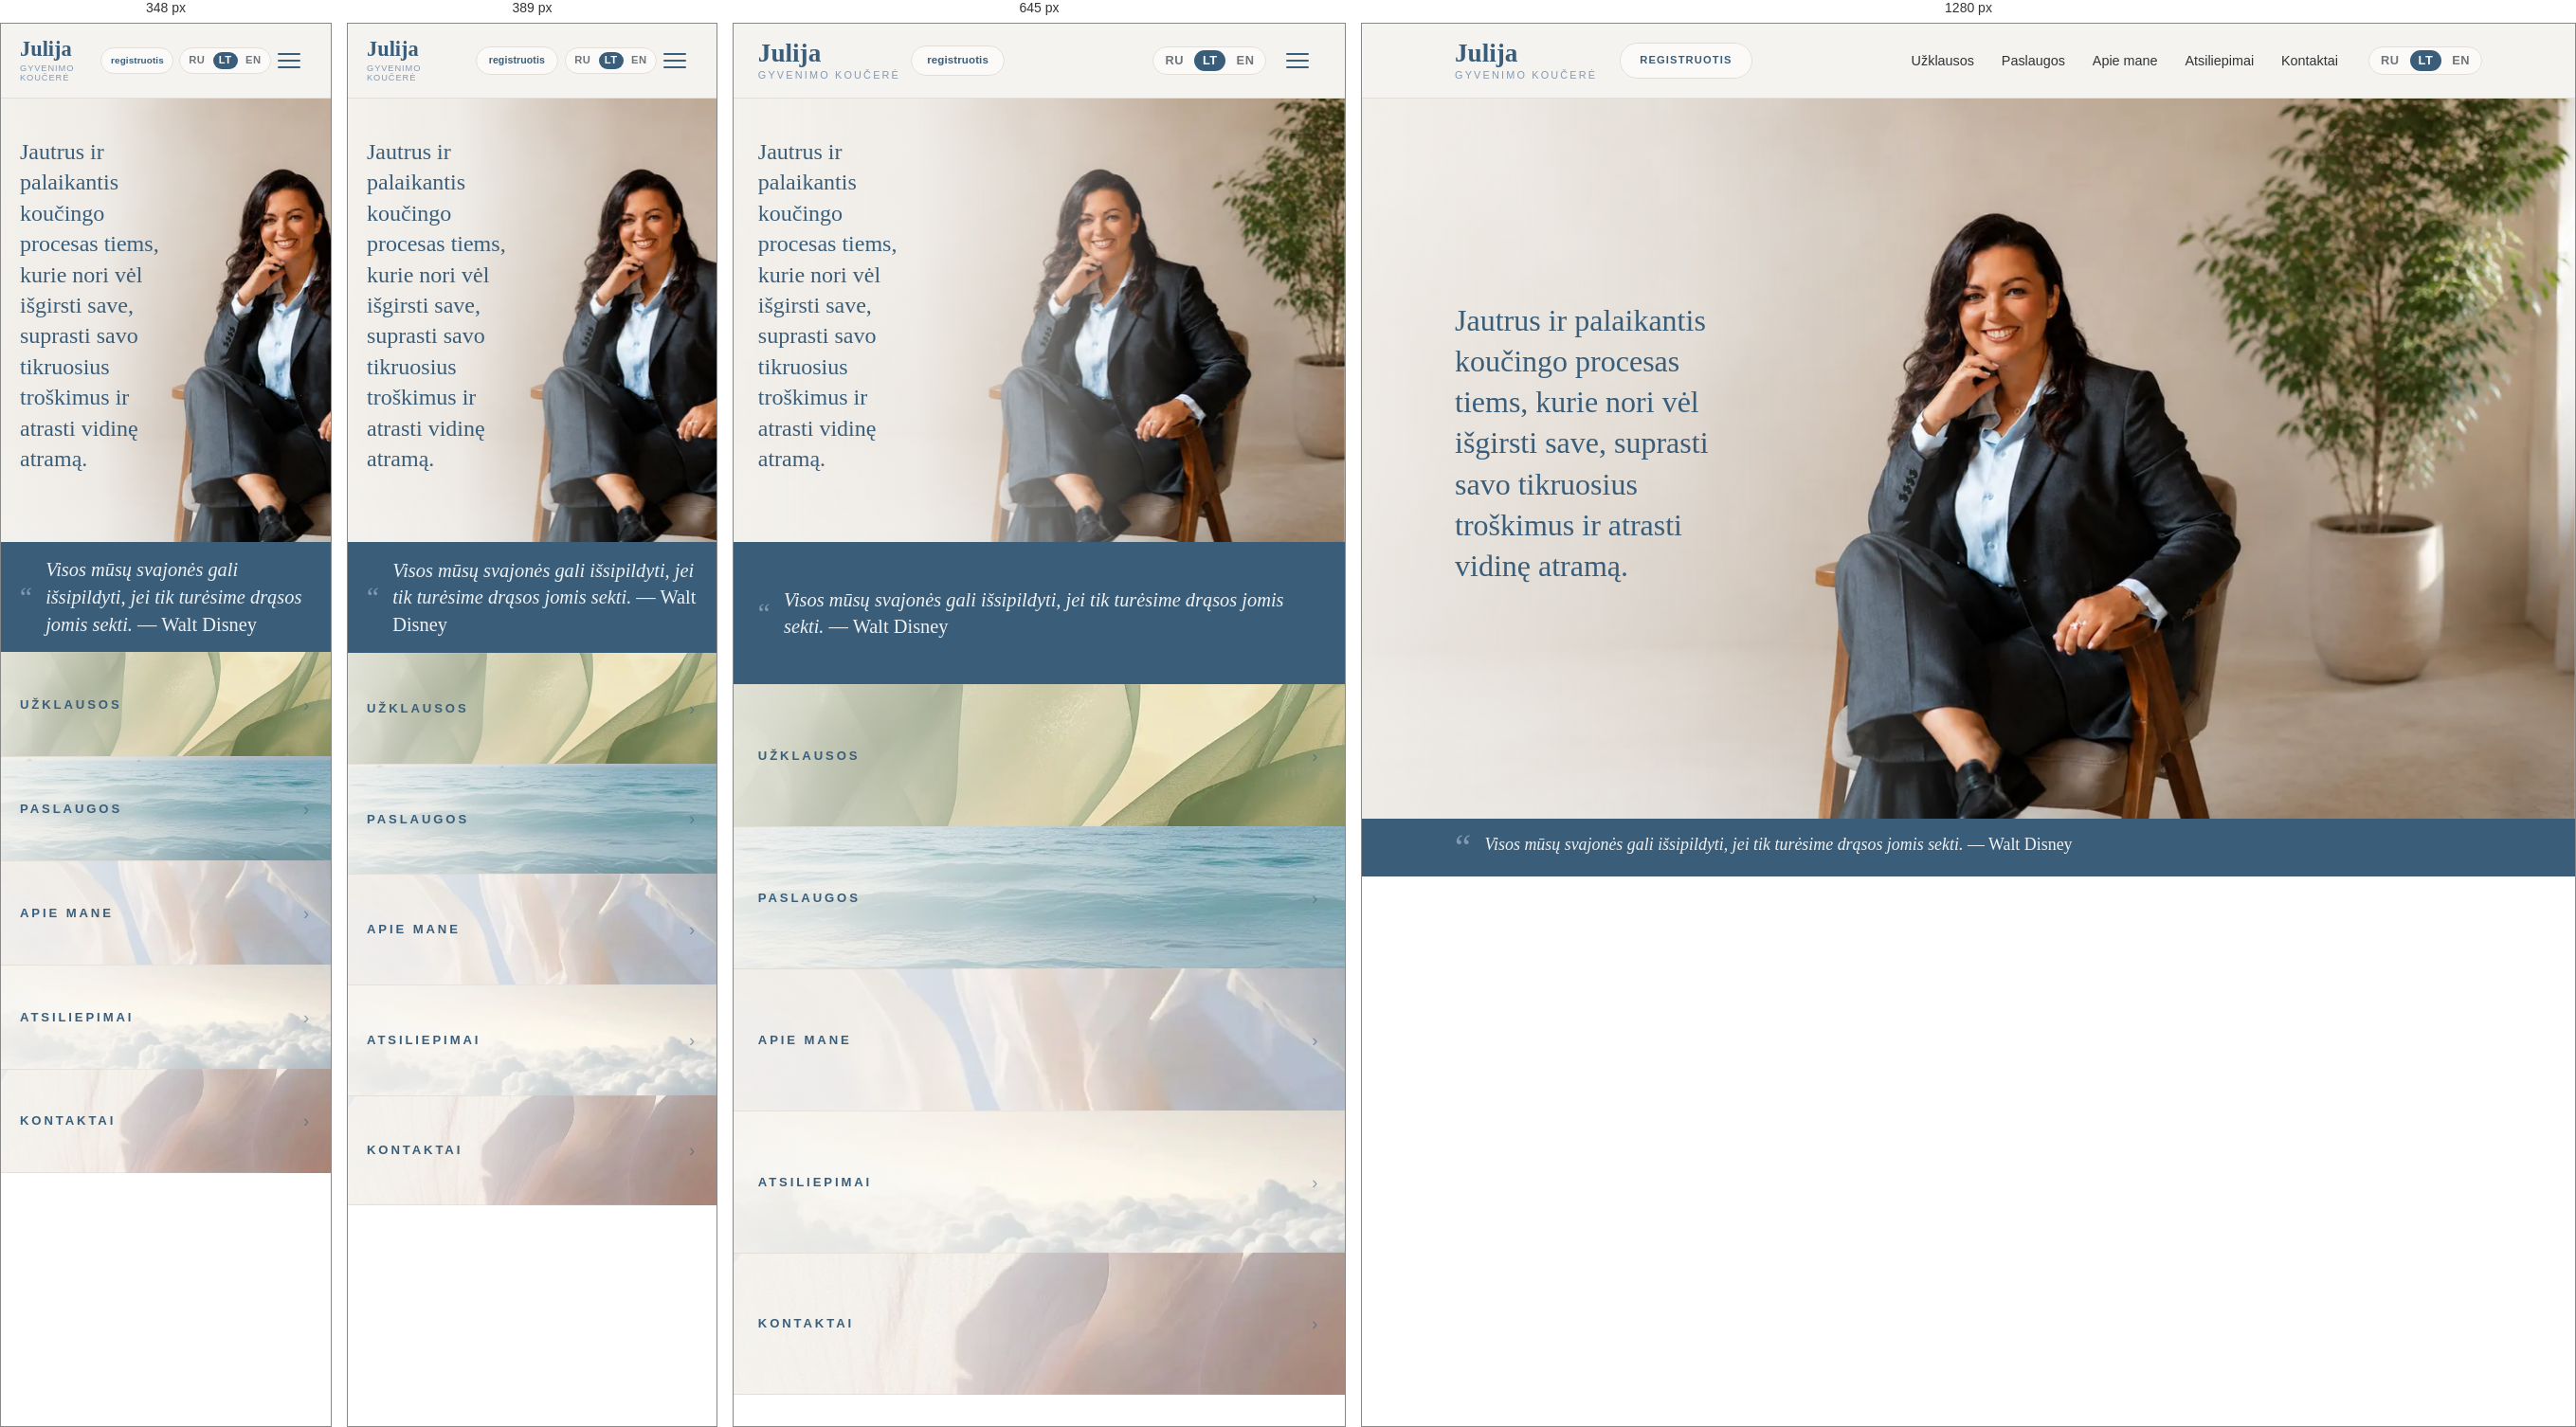
Rendered at 348 px, 389 px, 645 px and 1280 px, left to right.

<!-- file: index.html -->
<!DOCTYPE html>
<html lang="lt">
<head>
  <meta charset="utf-8">
  <meta name="viewport" content="width=device-width, initial-scale=1">
  <link rel="icon" href="/favicon.svg" type="image/svg+xml">
  <link rel="icon" href="/favicon-32.png" sizes="32x32" type="image/png">
  <link rel="icon" href="/favicon-16.png" sizes="16x16" type="image/png">
  <link rel="apple-touch-icon" href="/apple-touch-icon.png">
  <meta name="theme-color" content="#3A5E7A">

  <title>Julija — gyvenimo koučė | Koučingas — individualios sesijos</title>
  <meta name="description" content="Jautrus ir palaikantis koučingo procesas tiems, kurie nori vėl išgirsti save, suprasti savo tikruosius troškimus ir atrasti vidinę atramą. Individualios sesijos ir porų koučingas — nuotoliu ir gyvai.">

  <link rel="canonical" href="https://julijakuzinkovaite.com/lt/">
  <link rel="alternate" hreflang="ru" href="https://julijakuzinkovaite.com/">
  <link rel="alternate" hreflang="lt" href="https://julijakuzinkovaite.com/lt/">
  <link rel="alternate" hreflang="en" href="https://julijakuzinkovaite.com/en/">
  <link rel="alternate" hreflang="x-default" href="https://julijakuzinkovaite.com/">

  <meta property="og:type" content="website">
  <meta property="og:locale" content="lt_LT">
  <meta property="og:locale:alternate" content="ru_RU">
  <meta property="og:locale:alternate" content="en_US">
  <meta property="og:title" content="Julija — gyvenimo koučė | Koučingas — individualios sesijos">
  <meta property="og:description" content="Jautrus ir palaikantis koučingo procesas tiems, kurie nori vėl išgirsti save ir atrasti vidinę atramą.">
  <meta property="og:url" content="https://julijakuzinkovaite.com/lt/">
  <meta property="og:image" content="https://julijakuzinkovaite.com/images/optimized/og.jpg">
  <meta name="twitter:card" content="summary_large_image">

  <link rel="preconnect" href="https://fonts.googleapis.com">
  <link rel="preconnect" href="https://fonts.gstatic.com" crossorigin>
  <link href="https://fonts.googleapis.com/css2?family=Cormorant+Garamond:ital,wght@0,400;0,500;0,600;1,400;1,500&family=Manrope:wght@400;500;600;700&display=swap" rel="stylesheet">
  <link rel="stylesheet" href="../css/styles.css">

  <script type="application/ld+json">
  {
    "@context": "https://schema.org",
    "@graph": [
      {
        "@type": "Person",
        "@id": "https://julijakuzinkovaite.com/#julia",
        "name": "Julija Kuzinkovaitė",
        "jobTitle": "Gyvenimo koučė (ICF, Level 2)",
        "url": "https://julijakuzinkovaite.com/lt/",
        "image": "https://julijakuzinkovaite.com/images/optimized/hero.jpg",
        "email": "jkitanna@gmail.com",
        "telephone": "+37068333121",
        "knowsLanguage": ["lt", "ru", "en"],
        "alumniOf": {
          "@type": "Organization",
          "name": "CoachingUp International University"
        },
        "hasCredential": {
          "@type": "EducationalOccupationalCredential",
          "name": "International-Level Professional Coach",
          "description": "ICF Level 2 akredituotos programos baigimas (180 mokymų valandų), atitinkantis minimalų ICF PCC akreditacijos lygį.",
          "credentialCategory": "Profesionalaus koučo diplomas",
          "educationalLevel": "ICF Level 2",
          "dateCreated": "2025-09-19",
          "identifier": "7055840234JK",
          "recognizedBy": [
            { "@type": "Organization", "name": "International Coaching Federation (ICF)" },
            { "@type": "Organization", "name": "Association for Coaching (AC)" },
            { "@type": "Organization", "name": "European Mentoring & Coaching Council (EMCC)" }
          ]
        }
      },
      {
        "@type": "ProfessionalService",
        "@id": "https://julijakuzinkovaite.com/#service",
        "name": "Julija — koučingas",
        "description": "Individualios koučingo sesijos ir porų koučingas — nuotoliu ir gyvai, lietuvių, rusų ir anglų kalbomis.",
        "url": "https://julijakuzinkovaite.com/lt/",
        "image": "https://julijakuzinkovaite.com/images/optimized/hero.jpg",
        "email": "jkitanna@gmail.com",
        "telephone": "+37068333121",
        "areaServed": ["LT", "Internetu — visame pasaulyje"],
        "availableLanguage": ["lt", "ru", "en"],
        "provider": { "@id": "https://julijakuzinkovaite.com/#julia" }
      }
    ]
  }
  </script>
</head>
<body class="home">
  <header class="site-header">
    <div class="container site-header__inner">
      <a class="brand" href="/lt/">
        <span class="brand__name">Julija</span>
        <span class="brand__role">gyvenimo koučerė</span>
      </a>

      <a class="btn header-cta" href="contacts.html">Registruotis</a>

      <div class="site-header__actions">
        <nav class="nav" id="primary-nav" aria-label="Pagrindinė navigacija">
          <ul class="nav__list">
            <li><a class="nav__link" href="coaching.html">Užklausos</a></li>
            <li><a class="nav__link" href="services.html">Paslaugos</a></li>
            <li><a class="nav__link" href="about.html">Apie mane</a></li>
            <li><a class="nav__link" href="reviews.html">Atsiliepimai</a></li>
            <li><a class="nav__link" href="contacts.html">Kontaktai</a></li>
          </ul>
        </nav>
        <div class="lang" aria-label="Kalba">
          <a href="/">RU</a><span>/</span>
          <a href="/lt/" aria-current="true">LT</a><span>/</span>
          <a href="/en/">EN</a>
        </div>
        <button class="nav-toggle" aria-label="Meniu" aria-expanded="false" aria-controls="primary-nav"><span></span></button>
      </div>
    </div>
  </header>

  <main>
    <h1 class="visually-hidden">Julija — gyvenimo koučė (ICF Level 2). Individualus ir porų koučingas</h1>

    <!-- Hero: photo as full-bleed background, text overlay on the left -->
    <section class="hero">
      <div class="container">
        <div class="hero__inner">
          <p class="hero__intro" data-reveal>Jautrus ir palaikantis koučingo procesas tiems, kurie nori vėl išgirsti save, suprasti savo tikruosius troškimus ir atrasti vidinę atramą.</p>
        </div>
      </div>
    </section>
  </main>

  <!-- Quote bar, pinned to the bottom of the screen -->
  <footer class="quotebar">
    <div class="container quotebar__inner">
      <span class="quotebar__mark" aria-hidden="true">“</span>
      <p class="quotebar__quote">Visos mūsų svajonės gali išsipildyti, jei tik turėsime drąsos jomis sekti. <cite>— Walt Disney</cite></p>
    </div>
  </footer>

  <!-- Mobile-only quick links: full-width strips under the quote bar -->
  <nav class="strip-nav" aria-label="Svetainės skiltys">
    <a class="strip-nav__item" href="coaching.html" data-reveal>Užklausos</a>
    <a class="strip-nav__item" href="services.html" data-reveal>Paslaugos</a>
    <a class="strip-nav__item" href="about.html" data-reveal>Apie mane</a>
    <a class="strip-nav__item" href="reviews.html" data-reveal>Atsiliepimai</a>
    <a class="strip-nav__item" href="contacts.html" data-reveal>Kontaktai</a>
  </nav>

  <script src="../js/main.js"></script>
</body>
</html>


/* @media block from styles.css */
@media (max-width: 860px) {
  /* Phones scroll normally — drop the single-screen layout. */
  .home { display: block; min-height: 0; }
  .home main, .home .hero { display: block; flex: none; }
  /* Hero: a tall photo, zoomed so she reads large and panned to the right; the
     intro sits on the empty wall to the left over a soft off-white wash (never
     dark), so the text never crosses her. Loads the lighter hero-sm.
     Tunable: --min-height (vertical stretch), background-position-x (pan),
     the veil stops, and .hero__inner max-width (how far the text spreads). */
  .hero {
    display: flex;
    align-items: center;
    min-height: calc(100dvh - 78px);
    padding-block: 2.5rem;
  }
  /* Lighter, panned photo on the ::after layer (keeps the gentle fade-in). */
  .hero::after {
    background-image: image-set(url('../images/optimized/hero-sm.webp') type('image/webp'),
                                url('../images/optimized/hero-sm.jpg') type('image/jpeg'));
    background-position: 30% center;
    background-size: cover;
    /* A touch shorter + softer on phones so the entrance never feels heavy. */
    animation-duration: 1.4s;
  }
  /* Reveals travel less and settle a touch quicker on phones — keeps the
     scroll feeling light rather than laggy on small, touch-driven screens. */
  .reveal-ready [data-reveal] {
    transform: translateY(16px);
    transition-duration: .7s, .7s;
  }
  /* Horizontal veil: densest on the left behind the text, clear over her. */
  .hero::before {
    display: block;
    background: linear-gradient(90deg,
      rgba(245, 243, 239, .95) 0%,
      rgba(245, 243, 239, .85) 30%,
      rgba(245, 243, 239, .38) 54%,
      rgba(245, 243, 239, 0)   74%);
  }
  .hero__inner { max-width: 17ch; }
  /* Hero CTA on mobile only: slim white outline (desktop keeps the sage fill).
     Keep the full "Book a Session" label on one line — nowrap + a slightly
     smaller font/tracking so it never breaks into two rows. */
  .hero .btn {
    background: transparent; color: #fff; border-color: #fff;
    font-size: .68rem; letter-spacing: .14em; padding: .8rem 1.7rem;
    white-space: nowrap; max-width: 100%;
  }
  .hero .btn:hover { background: rgba(255, 255, 255, .14); color: #fff; }
  /* Services hero on mobile: outline CTA (like home), tighter title→button gap,
     and the format note centred under the button in small-caps button type. */
  .page-hero__cta { width: fit-content; }
  .page-hero .btn {
    margin-top: .55rem;
    background: transparent; color: #fff; border-color: #fff;
    font-size: .68rem; letter-spacing: .14em; padding: .8rem 1.7rem;
    white-space: nowrap; max-width: 100%;
  }
  .page-hero .btn:hover { background: rgba(255, 255, 255, .14); color: #fff; }
  .page-hero__note {
    margin-top: .45rem;
    width: 100%;
    text-align: center;
    color: #fff;
    font-family: var(--font-body);
    font-style: normal;
    font-size: .68rem;
    font-weight: 600;
    letter-spacing: .14em;
    text-transform: uppercase;
  }
  .quotebar__quote cite { white-space: normal; }
  /* Quote bar matches the strip bands in height for an even bottom rhythm */
  .quotebar__inner { min-height: var(--band-h); align-items: center; }
  /* Quote text on mobile: a touch smaller than the hero intro so it lands in ~2 lines */
  .quotebar__quote { font-size: calc(var(--hero-intro-size) * .85); line-height: 1.4; }
  .quotebar__mark { font-size: 1.8rem; }
  .split { grid-template-columns: 1fr; }
  .split__media { order: -1; max-width: 460px; margin-inline: auto; }

  /* Coaching page: photo head becomes a full-width band, section text below it */
  .qrow { grid-template-columns: 1fr; gap: 1.1rem; padding-block: 1.75rem; }
  .qrow__head { min-height: clamp(130px, 38vw, 200px); border-radius: 14px; }
  .qrow__head h2 { font-size: clamp(1.5rem, 6vw, 2rem); }
  /* Steps become a calm vertical list (no carousel cards) */
  .steps {
    grid-auto-flow: row;
    grid-template-columns: 1fr;
    gap: 1.4rem;
  }
  .step {
    padding-left: 1rem;
    border-left: 2px solid var(--color-accent);
  }

  /* Services: entry band, tracks and packages stack vertically */
  .svc-entry { grid-template-columns: 1fr; gap: 0; }
  /* Photo becomes a band across the top; fade points downward into the card */
  .svc-entry__head { min-height: 150px; }
  .svc-entry__head::before {
    background: linear-gradient(180deg,
      rgba(47, 51, 54, .22) 0%,
      rgba(47, 51, 54, .14) 55%,
      rgba(47, 51, 54, .05) 78%,
      var(--color-surface) 100%);
  }
  .svc-tracks { grid-template-columns: 1fr; gap: 2.25rem; }
  /* Packages become a swipeable carousel (like the process steps) */
  .svc-packages {
    grid-template-columns: none;
    grid-auto-flow: column;
    grid-auto-columns: 80%;
    gap: 1rem;
    overflow-x: auto;
    scroll-snap-type: x mandatory;
    -webkit-overflow-scrolling: touch;
    scrollbar-width: none;
    margin-inline: calc(-1 * var(--gutter));
    padding-inline: var(--gutter);
  }
  .svc-packages::-webkit-scrollbar { display: none; }
  .pkg { scroll-snap-align: center; }
  /* Closing notes stack into one calm left-aligned column on mobile. */
  .svc-support__tail { grid-template-columns: 1fr; gap: 1.5rem; }
  .svc-support__tail p,
  .svc-support__tail p:last-child { grid-column: 1 / -1; text-align: left; }
  .svc-support__tail p::before,
  .svc-support__tail p:last-child::before {
    left: 0; transform: none;
    background: linear-gradient(90deg, var(--color-accent), rgba(154, 171, 137, 0));
  }

  .nav-toggle { display: block; }
  /* Right cluster on mobile: language pill sits to the LEFT of the hamburger. */
  .site-header__actions { gap: .8rem; }
  /* The CTA stays in the header on phones: same quiet blue pill as on desktop,
     but lowercase and slimmer, so it sits level with the language pill. */
  .site-header__inner { gap: .7rem; }
  .header-cta {
    font-size: .72rem;
    font-weight: 600;
    letter-spacing: .01em;
    text-transform: lowercase;
    padding: .34rem 1rem;
  }
  /* No sage on touch — a tap turns it deep blue, matching the active language. */
  .header-cta:hover, .header-cta:active {
    color: #fff;
    background: var(--color-primary);
    border-color: var(--color-primary);
  }

  /* Language pill folds down to the current language; tapping it unfurls the
     other two sideways, which frees the width the CTA needs. */
  .lang[data-collapsible="true"] a:not([aria-current="true"]) {
    max-width: 0; padding-inline: 0; opacity: 0;
    overflow: hidden; pointer-events: none;
    transition: max-width .3s ease, padding .3s ease, opacity .2s ease;
  }
  .lang[data-collapsible="true"][data-open="true"] a:not([aria-current="true"]) {
    max-width: 4rem; padding-inline: var(--lang-pad-x); opacity: 1; pointer-events: auto;
  }
  /* Small caret hints there is more behind the current language. */
  .lang[data-collapsible="true"]::after {
    content: ""; margin: 0 .3rem 0 .05rem;
    border: 3.5px solid transparent;
    border-top: 4px solid var(--color-muted);
    transform: translateY(2px);
    transition: transform .3s ease;
  }
  .lang[data-collapsible="true"][data-open="true"]::after { transform: translateY(-2px) rotate(180deg); }
  /* Panel unfurls downward from under the header edge (clip-path reveal),
     so it never slides over the header itself. */
  .nav {
    position: fixed; inset: 78px 0 auto 0;
    flex-direction: column; gap: 0; align-items: stretch;
    background: var(--color-bg); border-bottom: 1px solid var(--color-line);
    box-shadow: 0 22px 44px -30px rgba(58, 94, 122, .45);
    padding: .25rem var(--gutter) 1.25rem;
    opacity: 0; visibility: hidden; clip-path: inset(0 0 100% 0);
    transition: clip-path .42s cubic-bezier(.4, .15, .2, 1), opacity .3s ease, visibility .42s;
  }
  .nav[data-open="true"] { opacity: 1; visibility: visible; clip-path: inset(0 0 0 0); }
  .nav__list { flex-direction: column; gap: 0; width: 100%; }
  /* Quiet, modern rows: hairline dividers + a soft sage chevron that leans in. */
  .nav__list li {
    border-top: 1px solid var(--color-line);
    opacity: 0; transform: translateY(-8px);
    transition: opacity .35s ease, transform .35s cubic-bezier(.4, .15, .2, 1);
  }
  .nav__list li:first-child { border-top: 0; }
  .nav__link {
    display: flex; align-items: center; justify-content: space-between;
    width: 100%; padding-block: .95rem;
    font-size: 1.12rem; font-weight: 500; color: var(--color-primary);
  }
  .nav__link::after { display: none; }
  .nav__link[aria-current="page"] { font-weight: 600; }
  .nav[data-open="true"] .nav__list li { opacity: 1; transform: none; }
  .nav[data-open="true"] .nav__list li:nth-child(1) { transition-delay: .08s; }
  .nav[data-open="true"] .nav__list li:nth-child(2) { transition-delay: .13s; }
  .nav[data-open="true"] .nav__list li:nth-child(3) { transition-delay: .18s; }
  .nav[data-open="true"] .nav__list li:nth-child(4) { transition-delay: .23s; }
  .nav[data-open="true"] .nav__list li:nth-child(5) { transition-delay: .28s; }
  /* On mobile the language pill sits in the header bar, to the LEFT of the
     hamburger (its segmented-pill styling is shared from the base rules). */

  /* Quick-link strips: taller photo bands, one airy pale image per section, the
     serif label in brand deep-blue (white would vanish on these light photos).
     Legibility comes from a soft off-white wash on the left only — no dark scrim,
     so it stays quiet. A whisper-thin sage chevron is the single accent. */
  .strip-nav { display: block; }
  .strip-nav__item {
    display: flex; align-items: center; justify-content: space-between;
    min-height: var(--band-h);
    padding: 1.25rem var(--gutter);
    font-family: var(--font-body); font-weight: 600;
    font-size: .82rem; line-height: 1.2; letter-spacing: .22em;
    text-transform: uppercase;
    color: var(--color-primary);
    background-repeat: no-repeat; background-size: cover; background-position: center;
    border-top: 1px solid transparent;
    border-image: linear-gradient(90deg, var(--color-line), transparent 88%) 1;
    transition: color .25s ease;
  }
  .strip-nav__item:last-child {
    border-bottom: 1px solid transparent;
    border-image: linear-gradient(90deg, var(--color-line), transparent 88%) 1;
  }
  .strip-nav__item::after {
    content: "\203A"; /* › slim chevron */
    font-family: var(--font-body); font-weight: 400; font-size: 1.15rem;
    color: var(--color-primary); opacity: .55;
    transition: transform .25s ease, opacity .25s ease;
  }
  /* One pale photo per section, with a soft left-anchored off-white wash layered
     on top (first background layer) so the deep-blue label stays legible without a
     dark scrim. Запросы→1, Услуги→2, Обо мне→3, Отзывы→4, Контакты→5 */
  .strip-nav__item:nth-child(1) { background-image:
    linear-gradient(90deg, rgba(245,243,239,.80), rgba(245,243,239,.42) 38%, rgba(245,243,239,0) 72%),
    image-set(url('../images/optimized/strip1.webp') type('image/webp'), url('../images/optimized/strip1.jpg') type('image/jpeg')); }
  .strip-nav__item:nth-child(2) { background-image:
    linear-gradient(90deg, rgba(245,243,239,.80), rgba(245,243,239,.42) 38%, rgba(245,243,239,0) 72%),
    image-set(url('../images/optimized/strip2.webp') type('image/webp'), url('../images/optimized/strip2.jpg') type('image/jpeg')); background-position: center 30%; }
  .strip-nav__item:nth-child(3) { background-image:
    linear-gradient(90deg, rgba(245,243,239,.80), rgba(245,243,239,.42) 38%, rgba(245,243,239,0) 72%),
    image-set(url('../images/optimized/strip3.webp') type('image/webp'), url('../images/optimized/strip3.jpg') type('image/jpeg')); background-position: center 35%; }
  .strip-nav__item:nth-child(4) { background-image:
    linear-gradient(90deg, rgba(245,243,239,.80), rgba(245,243,239,.42) 38%, rgba(245,243,239,0) 72%),
    image-set(url('../images/optimized/strip4.webp') type('image/webp'), url('../images/optimized/strip4.jpg') type('image/jpeg')); background-position: center 40%; }
  .strip-nav__item:nth-child(5) { background-image:
    linear-gradient(90deg, rgba(245,243,239,.80), rgba(245,243,239,.42) 38%, rgba(245,243,239,0) 72%),
    image-set(url('../images/optimized/strip5.webp') type('image/webp'), url('../images/optimized/strip5.jpg') type('image/jpeg')); background-position: center 22%; }
  .strip-nav__item:active { color: var(--color-secondary); }
  .strip-nav__item:active::after { transform: translateX(4px); opacity: .85; }
}

/* @media block from styles.css */
@media (max-width: 860px) {
  .cred-badge--info { cursor: pointer; }
  .cred-badge__label { display: inline-flex; align-items: center; gap: .4rem; }
  .cred-badge__label::after {
    content: "\25BE"; color: var(--color-accent); font-size: .72em;
    transition: transform .28s ease;
  }
  .cred-badge--info[aria-expanded="true"] .cred-badge__label::after { transform: rotate(180deg); }
  .cred-badge__tip {
    left: 0; right: auto; transform: translateY(6px);
    max-width: min(16rem, calc(100vw - 2.5rem));
  }
  .cred-badge__tip::after { left: 1.7rem; transform: none; }
  /* Touch has no real hover: ignore hover/focus, the tooltip is purely tap-toggled. */
  .cred-badge--info:hover .cred-badge__tip,
  .cred-badge--info:focus-visible .cred-badge__tip { opacity: 0; transform: translateY(6px); }
  .cred-badge--info[aria-expanded="true"] .cred-badge__tip {
    opacity: 1; transform: translateY(0); pointer-events: auto;
  }
}

/* @media block from styles.css */
@media (max-width: 860px) {
  .split--about { grid-template-columns: 1fr; }
  .split--about .split__media { max-width: 420px; margin-inline: auto; }
}

/* @media block from styles.css */
@media (max-width: 860px) {
  .about-beliefs { grid-template-columns: 1fr; }
  .about-beliefs .belief__photo,
  .about-beliefs .belief--wide .belief__photo { background-size: cover; background-position: center; }
}

/* @media block from styles.css */
@media (max-width: 860px) {
  .split--contacts { grid-template-columns: 1fr; }
  .contacts__lead { max-width: none; text-align: center; }
  .contacts__note { text-align: center; }
  .contact-channels { justify-content: center; }
}

/* @media block from styles.css */
@media (max-width: 860px) {
  .reviews-grid { grid-template-columns: 1fr; }
  .review-invite__lead { white-space: normal; max-width: 28ch; }
}

/* @media block from styles.css */
@media (max-width: 430px) {
  .site-header__inner { gap: .45rem; }
  .brand__name { font-size: 1.4rem; }
  .brand__role { font-size: .58rem; letter-spacing: .1em; }
  .header-cta { font-size: .66rem; padding: .3rem .8rem; }
  .site-header__actions { gap: .45rem; }
  .lang { font-size: .7rem; --lang-pad-x: .38rem; --lang-pad-y: .24rem; }
  .nav-toggle { width: 36px; padding: .5rem 0; }
}

/* @media block from styles.css */
@media (max-width: 349px) {
  /* The folded language pill leaves enough room to keep the CTA even here. */
  .header-cta { font-size: .62rem; padding: .28rem .6rem; }
  .site-header__inner { gap: .35rem; }
}